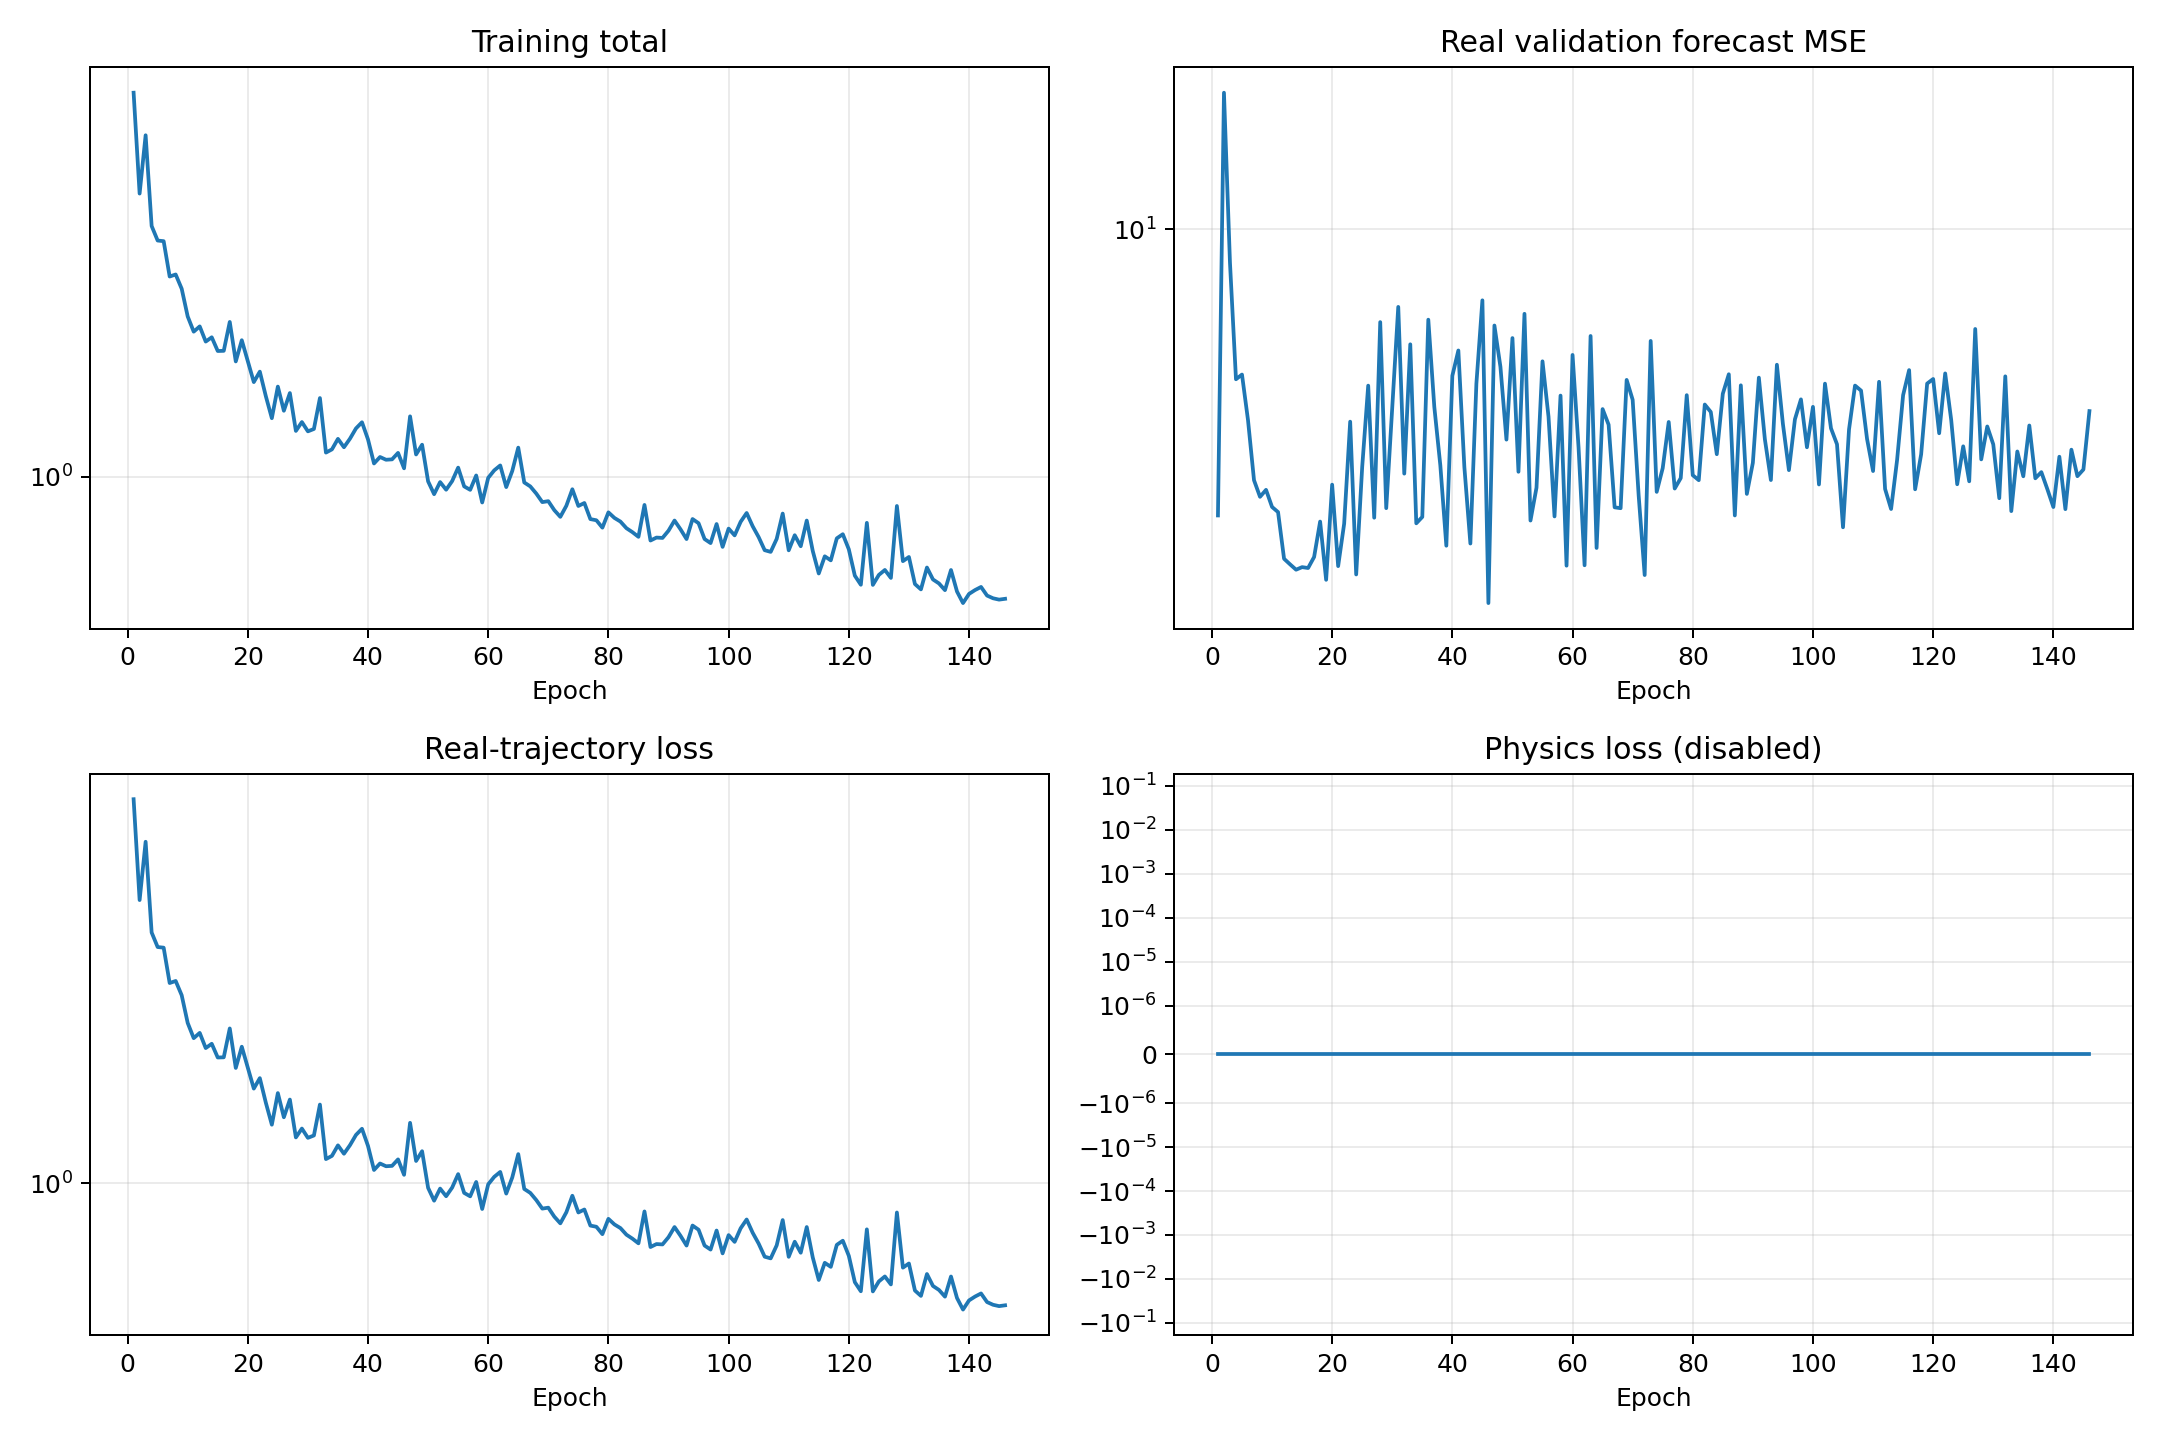

The table this chart was drawn from, first rows:
epoch, validation_real_forecast_mse, train_data, train_physics, train_total
1, 3, 7.992, 0.0, 7.992
2, 17.79, 4.63, 0.0, 4.63
3, 8.696, 6.348, 0.0, 6.348
4, 5.323, 3.884, 0.0, 3.884
5, 5.43, 3.59, 0.0, 3.59
6, 4.482, 3.578, 0.0, 3.578
7, 3.48, 2.955, 0.0, 2.955
8, 3.245, 2.988, 0.0, 2.988
9, 3.342, 2.766, 0.0, 2.766
10, 3.11, 2.38, 0.0, 2.38
11, 3.043, 2.192, 0.0, 2.192
12, 2.5, 2.256, 0.0, 2.256
13, 2.442, 2.078, 0.0, 2.078
14, 2.388, 2.126, 0.0, 2.126
15, 2.414, 1.974, 0.0, 1.974
16, 2.405, 1.976, 0.0, 1.976
17, 2.519, 2.311, 0.0, 2.311
18, 2.924, 1.866, 0.0, 1.866
19, 2.288, 2.093, 0.0, 2.093
20, 3.415, 1.87, 0.0, 1.87
21, 2.424, 1.668, 0.0, 1.668
22, 2.899, 1.765, 0.0, 1.765
23, 4.453, 1.546, 0.0, 1.546
24, 2.34, 1.372, 0.0, 1.372
25, 3.68, 1.628, 0.0, 1.628
26, 5.182, 1.429, 0.0, 1.429
27, 2.972, 1.572, 0.0, 1.572
28, 6.771, 1.281, 0.0, 1.281
29, 3.094, 1.344, 0.0, 1.344
30, 4.709, 1.278, 0.0, 1.278
31, 7.218, 1.294, 0.0, 1.294
32, 3.578, 1.53, 0.0, 1.53
33, 6.167, 1.139, 0.0, 1.139
34, 2.903, 1.159, 0.0, 1.159
35, 2.982, 1.227, 0.0, 1.227
36, 6.841, 1.172, 0.0, 1.172
37, 4.737, 1.228, 0.0, 1.228
38, 3.706, 1.298, 0.0, 1.298
39, 2.641, 1.342, 0.0, 1.342
40, 5.403, 1.223, 0.0, 1.223
41, 6.009, 1.074, 0.0, 1.074
42, 3.678, 1.112, 0.0, 1.112
43, 2.666, 1.096, 0.0, 1.096
44, 5.226, 1.098, 0.0, 1.098
45, 7.421, 1.137, 0.0, 1.137
46, 2.075, 1.046, 0.0, 1.046
47, 6.674, 1.386, 0.0, 1.386
48, 5.61, 1.128, 0.0, 1.128
49, 4.129, 1.189, 0.0, 1.189
50, 6.331, 0.9748, 0.0, 0.9748
51, 3.606, 0.9095, 0.0, 0.9095
52, 7.012, 0.971, 0.0, 0.971
53, 2.937, 0.9316, 0.0, 0.9316
54, 3.372, 0.9762, 0.0, 0.9762
55, 5.741, 1.05, 0.0, 1.05
56, 4.548, 0.9486, 0.0, 0.9486
57, 2.988, 0.931, 0.0, 0.931
58, 4.969, 1.006, 0.0, 1.006
59, 2.428, 0.8694, 0.0, 0.8694
60, 5.897, 0.9936, 0.0, 0.9936
... 86 more rows
